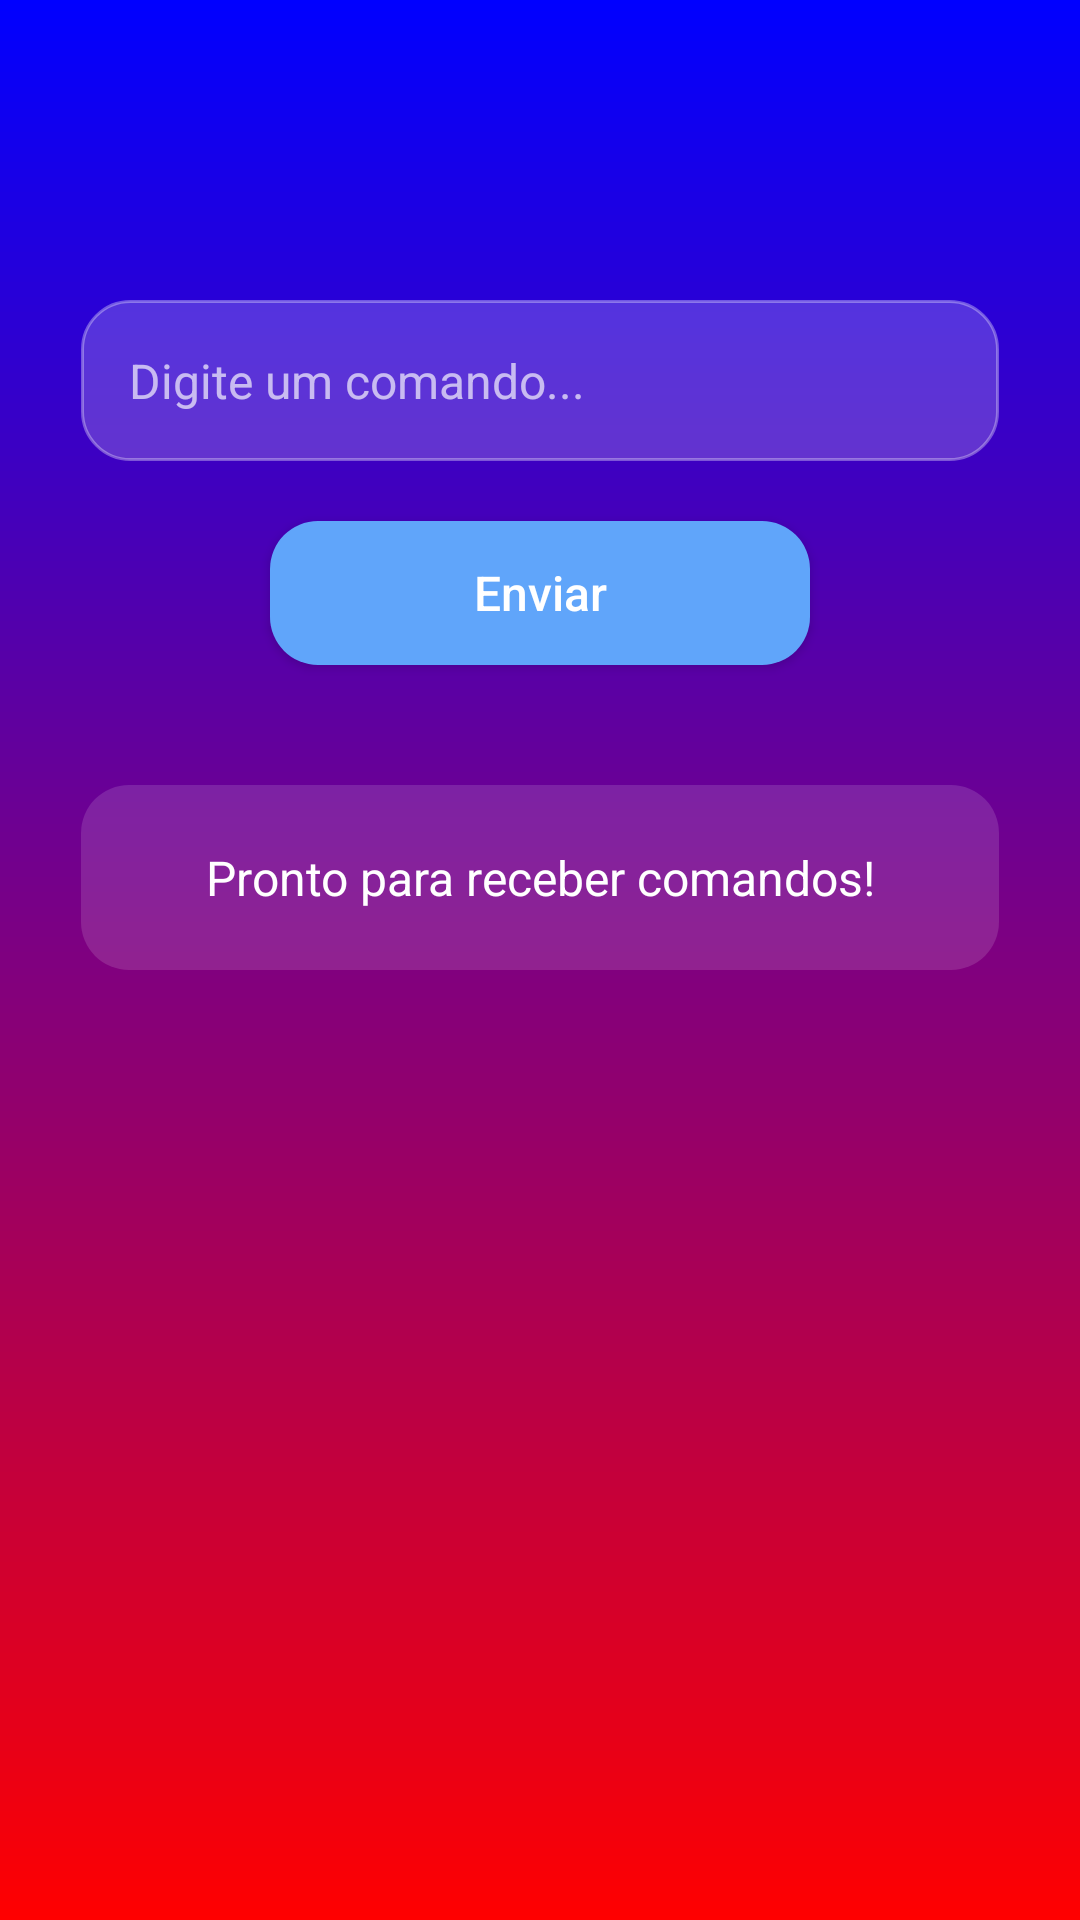

Here is an Android app screen rendered from its layout file. Give the layout XML and the strings, colors and styles it references.
<!-- AndroidManifest.xml: application theme Theme.Vívia -->
<!-- res/layout/activity_main.xml -->
<?xml version="1.0" encoding="utf-8"?>
<androidx.constraintlayout.widget.ConstraintLayout xmlns:android="http://schemas.android.com/apk/res/android"
    xmlns:app="http://schemas.android.com/apk/res-auto"
    xmlns:tools="http://schemas.android.com/tools"
    android:id="@+id/main"
    android:layout_width="match_parent"
    android:layout_height="match_parent"
    android:background="@drawable/bg_gradient"
    tools:context=".MainActivity">

    
    <EditText
        android:id="@+id/editTextCommand"
        android:layout_width="0dp"
        android:layout_height="wrap_content"
        android:hint="Digite um comando..."
        android:padding="16dp"
        android:textColor="@android:color/white"
        android:textColorHint="#AAFFFFFF"
        android:background="@drawable/bg_input"
        android:inputType="text"
        android:textSize="16sp"
        app:layout_constraintTop_toTopOf="parent"
        android:layout_marginTop="100dp"

        app:layout_constraintStart_toStartOf="parent"
        app:layout_constraintEnd_toEndOf="parent"
        app:layout_constraintHorizontal_bias="0.5"
        app:layout_constraintWidth_percent="0.85" />

    
    <Button
        android:id="@+id/btnSend"
        android:layout_width="0dp"
        android:layout_height="wrap_content"
        android:text="Enviar"
        android:textAllCaps="false"
        android:textColor="@android:color/white"
        android:textSize="16sp"
        android:background="@drawable/bg_button"
        app:layout_constraintTop_toBottomOf="@id/editTextCommand"
        android:layout_marginTop="20dp"
        app:layout_constraintWidth_percent="0.5"
        app:layout_constraintStart_toStartOf="parent"
        app:layout_constraintEnd_toEndOf="parent" />

    
    <TextView
        android:id="@+id/textResponse"
        android:layout_width="0dp"
        android:layout_height="wrap_content"
        android:padding="20dp"
        android:text="Pronto para receber comandos!"
        android:textColor="@android:color/white"
        android:textSize="16sp"
        android:background="@drawable/bg_response"
        android:gravity="center"
        app:layout_constraintTop_toBottomOf="@id/btnSend"
        android:layout_marginTop="40dp"
        app:layout_constraintStart_toStartOf="parent"
        app:layout_constraintEnd_toEndOf="parent"
        app:layout_constraintWidth_percent="0.85" />

    <ProgressBar
        android:id="@+id/progressBar"
        style="?android:attr/progressBarStyleLarge"
        android:layout_width="wrap_content"
        android:layout_height="wrap_content"
        android:layout_gravity="center"
        android:visibility="gone"
        app:layout_constraintBottom_toBottomOf="parent"
        app:layout_constraintEnd_toEndOf="parent"
        app:layout_constraintStart_toStartOf="parent"
        app:layout_constraintTop_toTopOf="parent" />


</androidx.constraintlayout.widget.ConstraintLayout>
<!-- resources referenced by this layout -->
<resources>
  <!-- drawable bg_button (drawable) -->
  <?xml version="1.0" encoding="utf-8"?>
  <selector xmlns:android="http://schemas.android.com/apk/res/android">
      <item android:state_pressed="true">
          <shape android:shape="rectangle">
              <solid android:color="#3B82F6" /> 
              <corners android:radius="16dp" />
          </shape>
      </item>
      <item>
          <shape android:shape="rectangle">
              <solid android:color="#60A5FA" /> 
              <corners android:radius="16dp" />
              <shadowColor android:color="#33000000" />
              <padding android:left="10dp" android:top="10dp" android:right="10dp" android:bottom="10dp" />
          </shape>
      </item>
  </selector>
  <!-- drawable bg_gradient (drawable) -->
  <?xml version="1.0" encoding="utf-8"?>
  <shape xmlns:android="http://schemas.android.com/apk/res/android"
      android:shape="rectangle">
      <gradient
          android:startColor="#FF0000"
          android:endColor="#0000FF"
          android:angle="90" />
  </shape>
  <!-- drawable bg_input (drawable) -->
  <?xml version="1.0" encoding="utf-8"?>
  <shape xmlns:android="http://schemas.android.com/apk/res/android"
      android:shape="rectangle">
      <solid android:color="#33FFFFFF" />
      <corners android:radius="16dp" />
      <stroke android:width="1dp" android:color="#55FFFFFF" />
  </shape>
  <!-- drawable bg_response (drawable) -->
  <?xml version="1.0" encoding="utf-8"?>
  <shape xmlns:android="http://schemas.android.com/apk/res/android"
      android:shape="rectangle">
      <solid android:color="#22FFFFFF" />
      <corners android:radius="16dp" />
  </shape>
  <style name="Theme.Vívia" parent="Base.Theme.Vívia" />
  <style name="Base.Theme.Vívia" parent="Theme.Material3.DayNight.NoActionBar">
          
          
      </style>
</resources>
